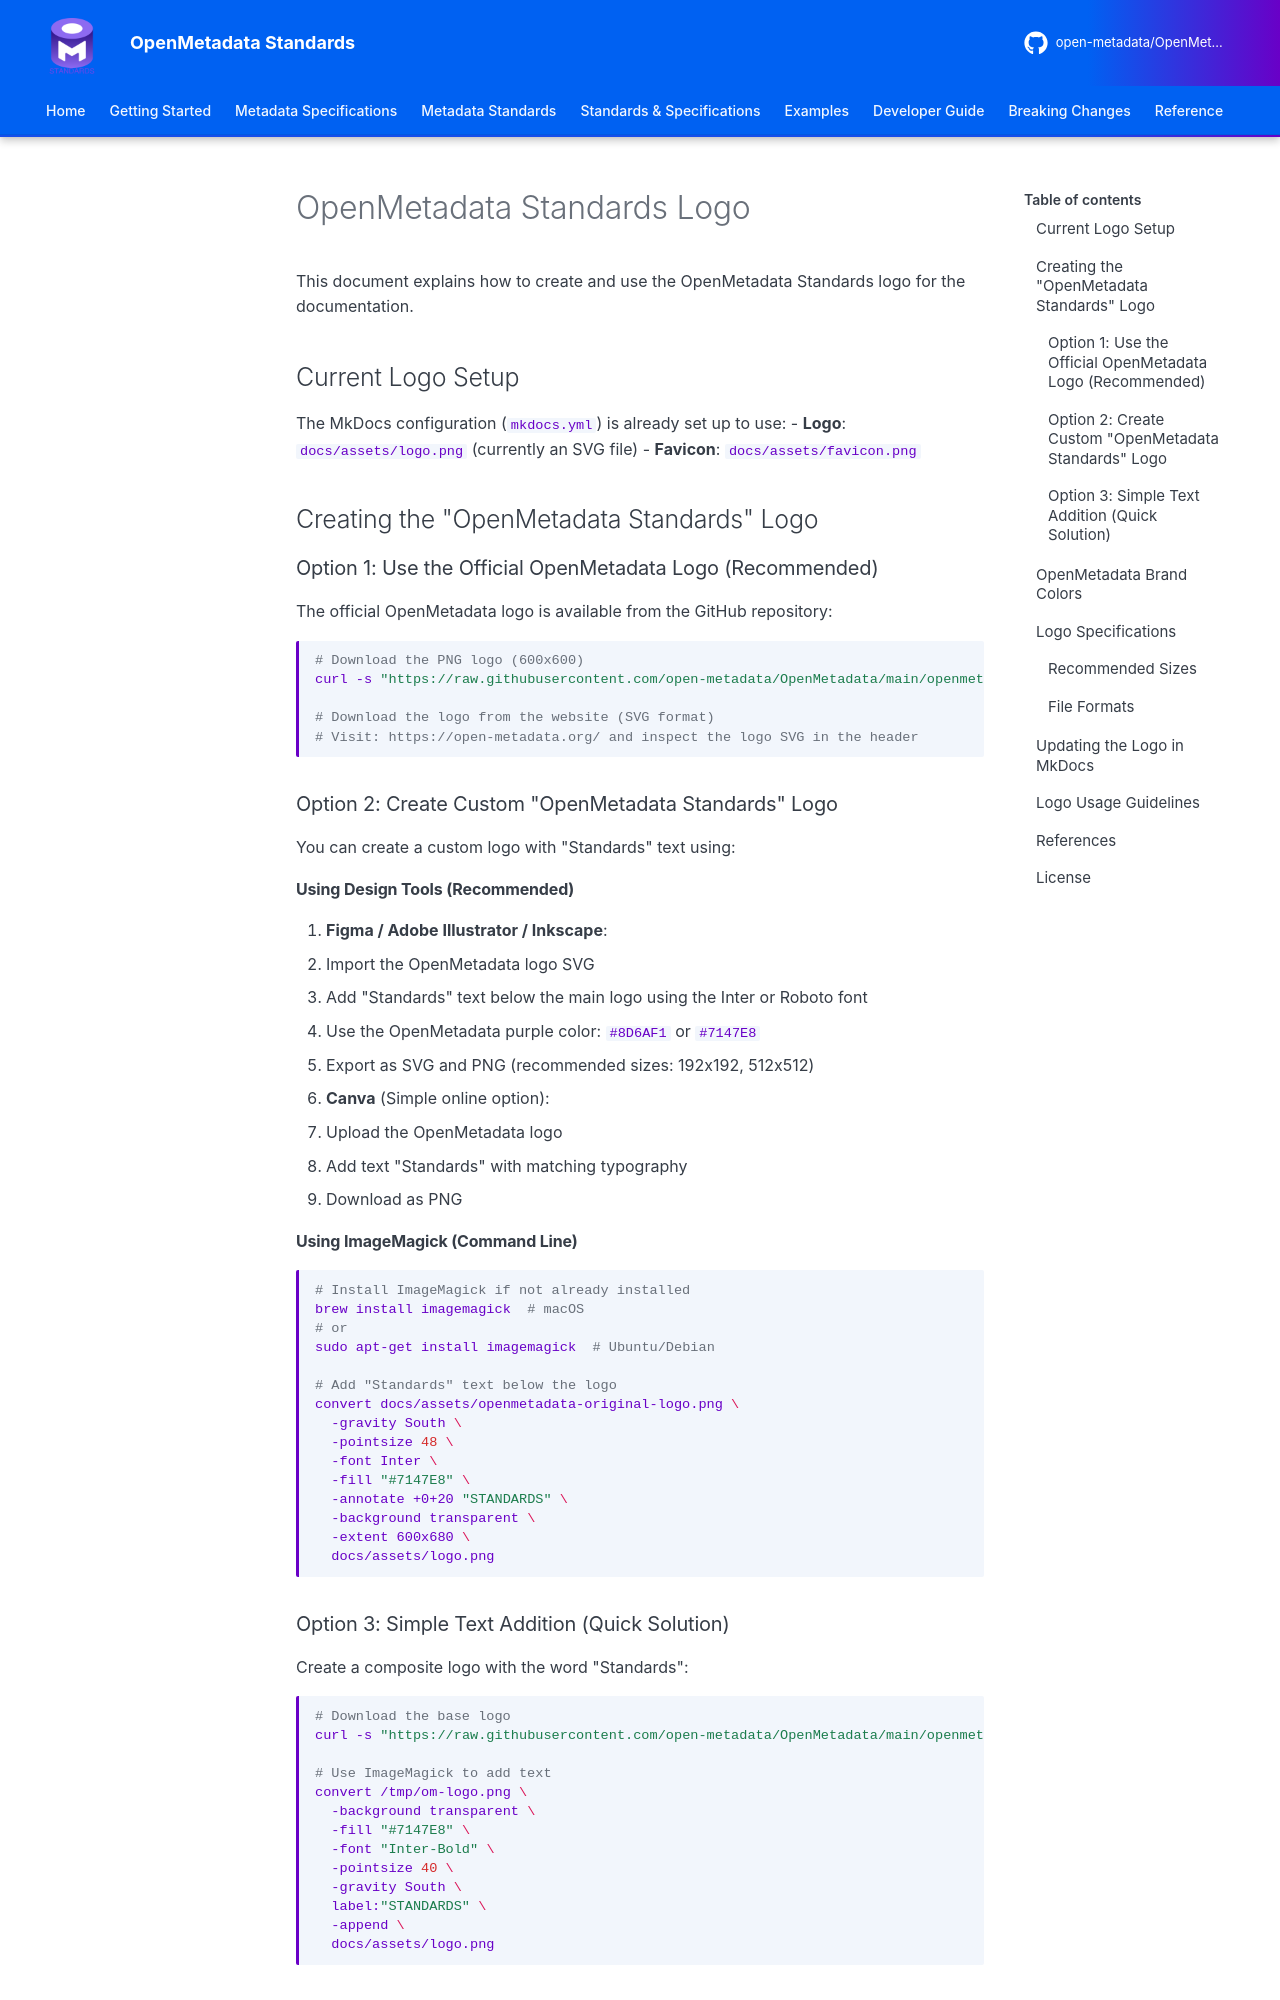

repository: open-metadata/OpenMetadataStandards · page: assets/LOGO_README/index.html · generator: mkdocs

# OpenMetadata Standards Logo

This document explains how to create and use the OpenMetadata Standards logo for the documentation.

## Current Logo Setup

The MkDocs configuration (`mkdocs.yml`) is already set up to use:
- **Logo**: `docs/assets/logo.png` (currently an SVG file)
- **Favicon**: `docs/assets/favicon.png`

## Creating the "OpenMetadata Standards" Logo

### Option 1: Use the Official OpenMetadata Logo (Recommended)

The official OpenMetadata logo is available from the GitHub repository:

```bash
# Download the PNG logo (600x600)
curl -s "https://raw.githubusercontent.com/open-metadata/OpenMetadata/main/openmetadata-ui/src/main/resources/ui/public/logo192.png" -o docs/assets/openmetadata-logo-base.png

# Download the logo from the website (SVG format)
# Visit: https://open-metadata.org/ and inspect the logo SVG in the header
```

### Option 2: Create Custom "OpenMetadata Standards" Logo

You can create a custom logo with "Standards" text using:

#### Using Design Tools (Recommended)

1. **Figma / Adobe Illustrator / Inkscape**:
   - Import the OpenMetadata logo SVG
   - Add "Standards" text below the main logo using the Inter or Roboto font
   - Use the OpenMetadata purple color: `#8D6AF1` or `#7147E8`
   - Export as SVG and PNG (recommended sizes: 192x192, 512x512)

2. **Canva** (Simple online option):
   - Upload the OpenMetadata logo
   - Add text "Standards" with matching typography
   - Download as PNG

#### Using ImageMagick (Command Line)

```bash
# Install ImageMagick if not already installed
brew install imagemagick  # macOS
# or
sudo apt-get install imagemagick  # Ubuntu/Debian

# Add "Standards" text below the logo
convert docs/assets/openmetadata-original-logo.png \
  -gravity South \
  -pointsize 48 \
  -font Inter \
  -fill "#7147E8" \
  -annotate +0+20 "STANDARDS" \
  -background transparent \
  -extent 600x680 \
  docs/assets/logo.png
```
